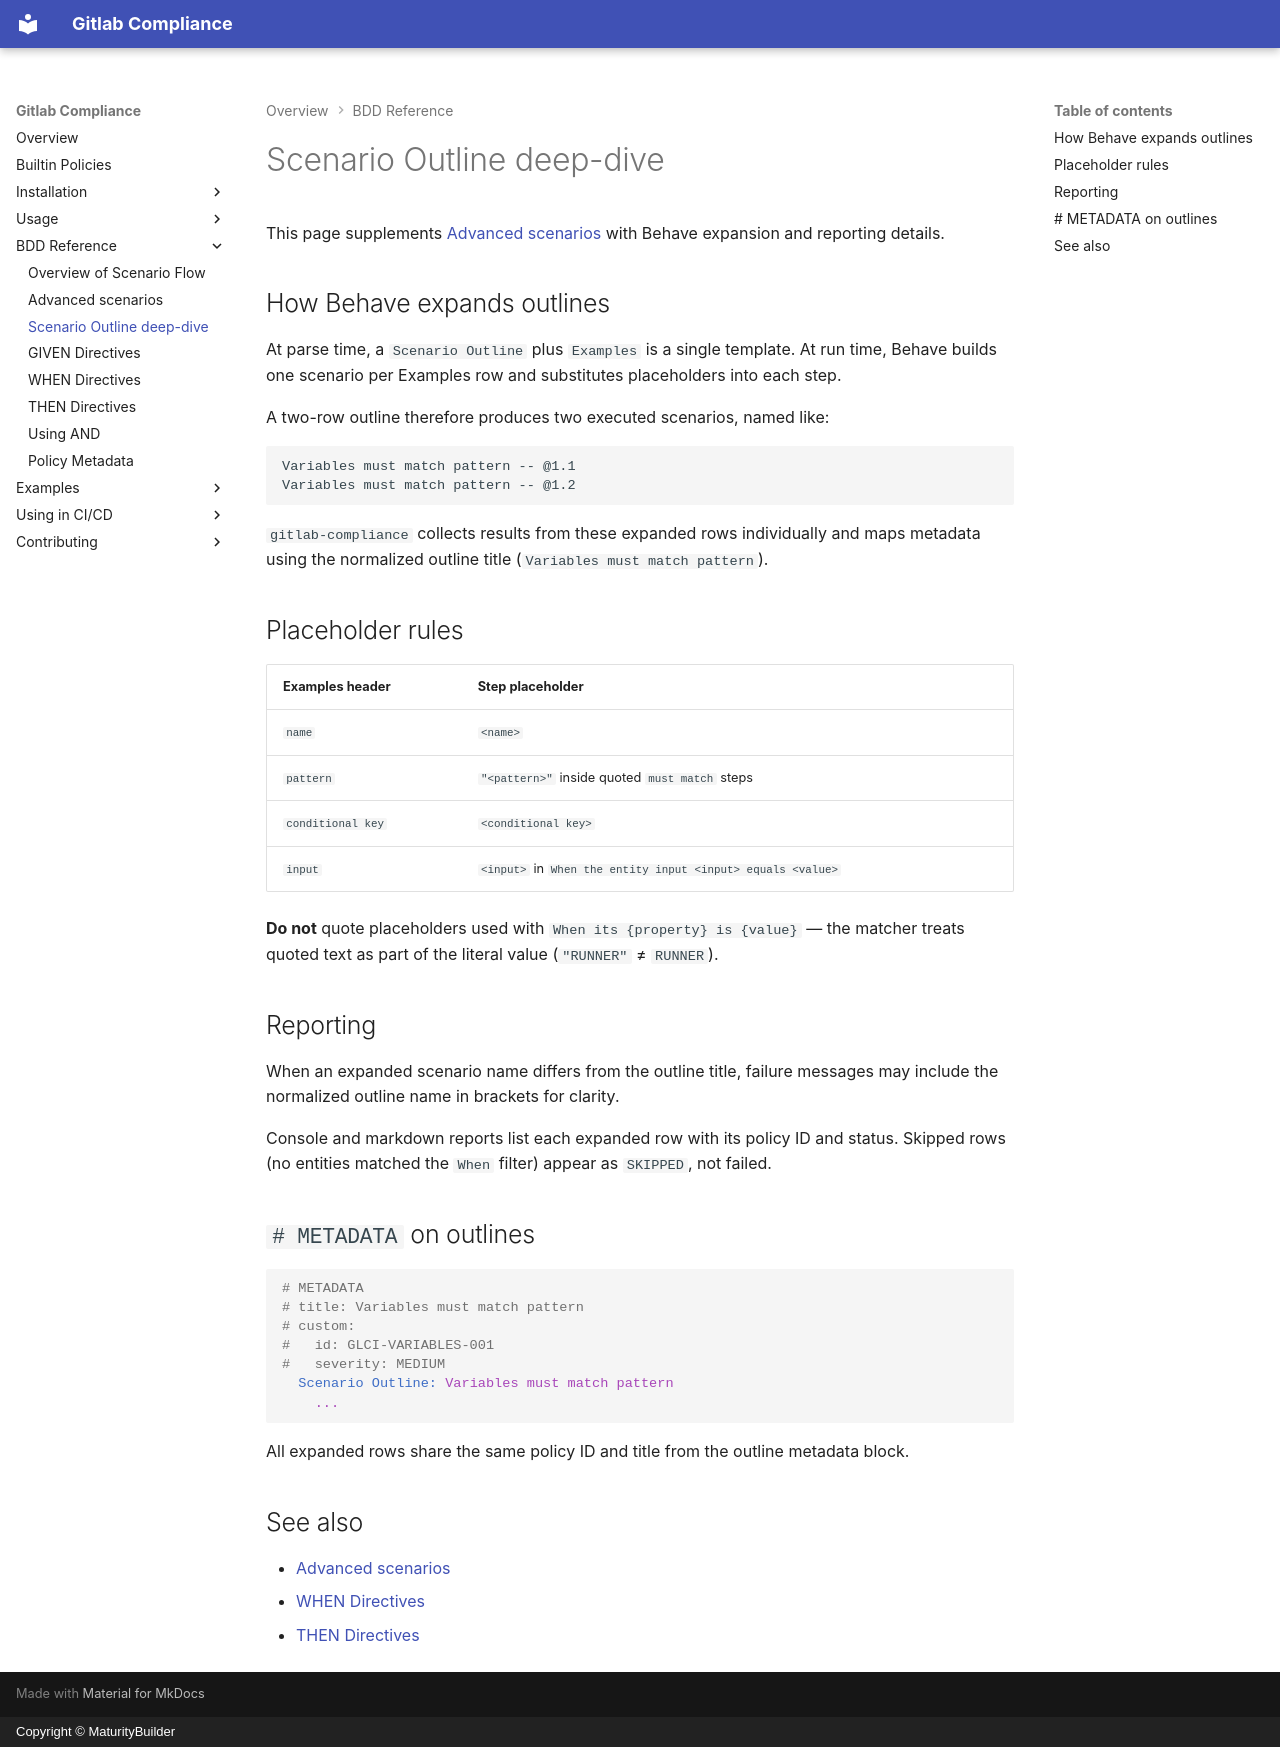

repository: MaturityBuilder/gitlab-compliance · page: bdd-reference/scenario-outline/index.html · generator: mkdocs · copyright: Copyright © MaturityBuilder

# Scenario Outline deep-dive

This page supplements [Advanced scenarios](advanced-scenarios.md) with Behave
expansion and reporting details.

## How Behave expands outlines

At parse time, a `Scenario Outline` plus `Examples` is a single template. At run
time, Behave builds one scenario per Examples row and substitutes placeholders
into each step.

A two-row outline therefore produces two executed scenarios, named like:

```text
Variables must match pattern -- @1.1
Variables must match pattern -- @1.2
```

`gitlab-compliance` collects results from these expanded rows individually and
maps metadata using the normalized outline title (`Variables must match pattern`).

## Placeholder rules

| Examples header | Step placeholder |
| ----------------- | ------------------ |
| `name` | `<name>` |
| `pattern` | `"<pattern>"` inside quoted `must match` steps |
| `conditional key` | `<conditional key>` |
| `input` | `<input>` in `When the entity input <input> equals <value>` |

**Do not** quote placeholders used with `When its {property} is {value}` — the
matcher treats quoted text as part of the literal value (`"RUNNER"` ≠ `RUNNER`).

## Reporting

When an expanded scenario name differs from the outline title, failure messages
may include the normalized outline name in brackets for clarity.

Console and markdown reports list each expanded row with its policy ID and
status. Skipped rows (no entities matched the `When` filter) appear as
`SKIPPED`, not failed.

## `# METADATA` on outlines

```gherkin
# METADATA
# title: Variables must match pattern
# custom:
#   id: GLCI-VARIABLES-001
#   severity: MEDIUM
  Scenario Outline: Variables must match pattern
    ...
```

All expanded rows share the same policy ID and title from the outline metadata
block.

## See also

- [Advanced scenarios](advanced-scenarios.md)
- [WHEN Directives](when.md)
- [THEN Directives](then.md)
